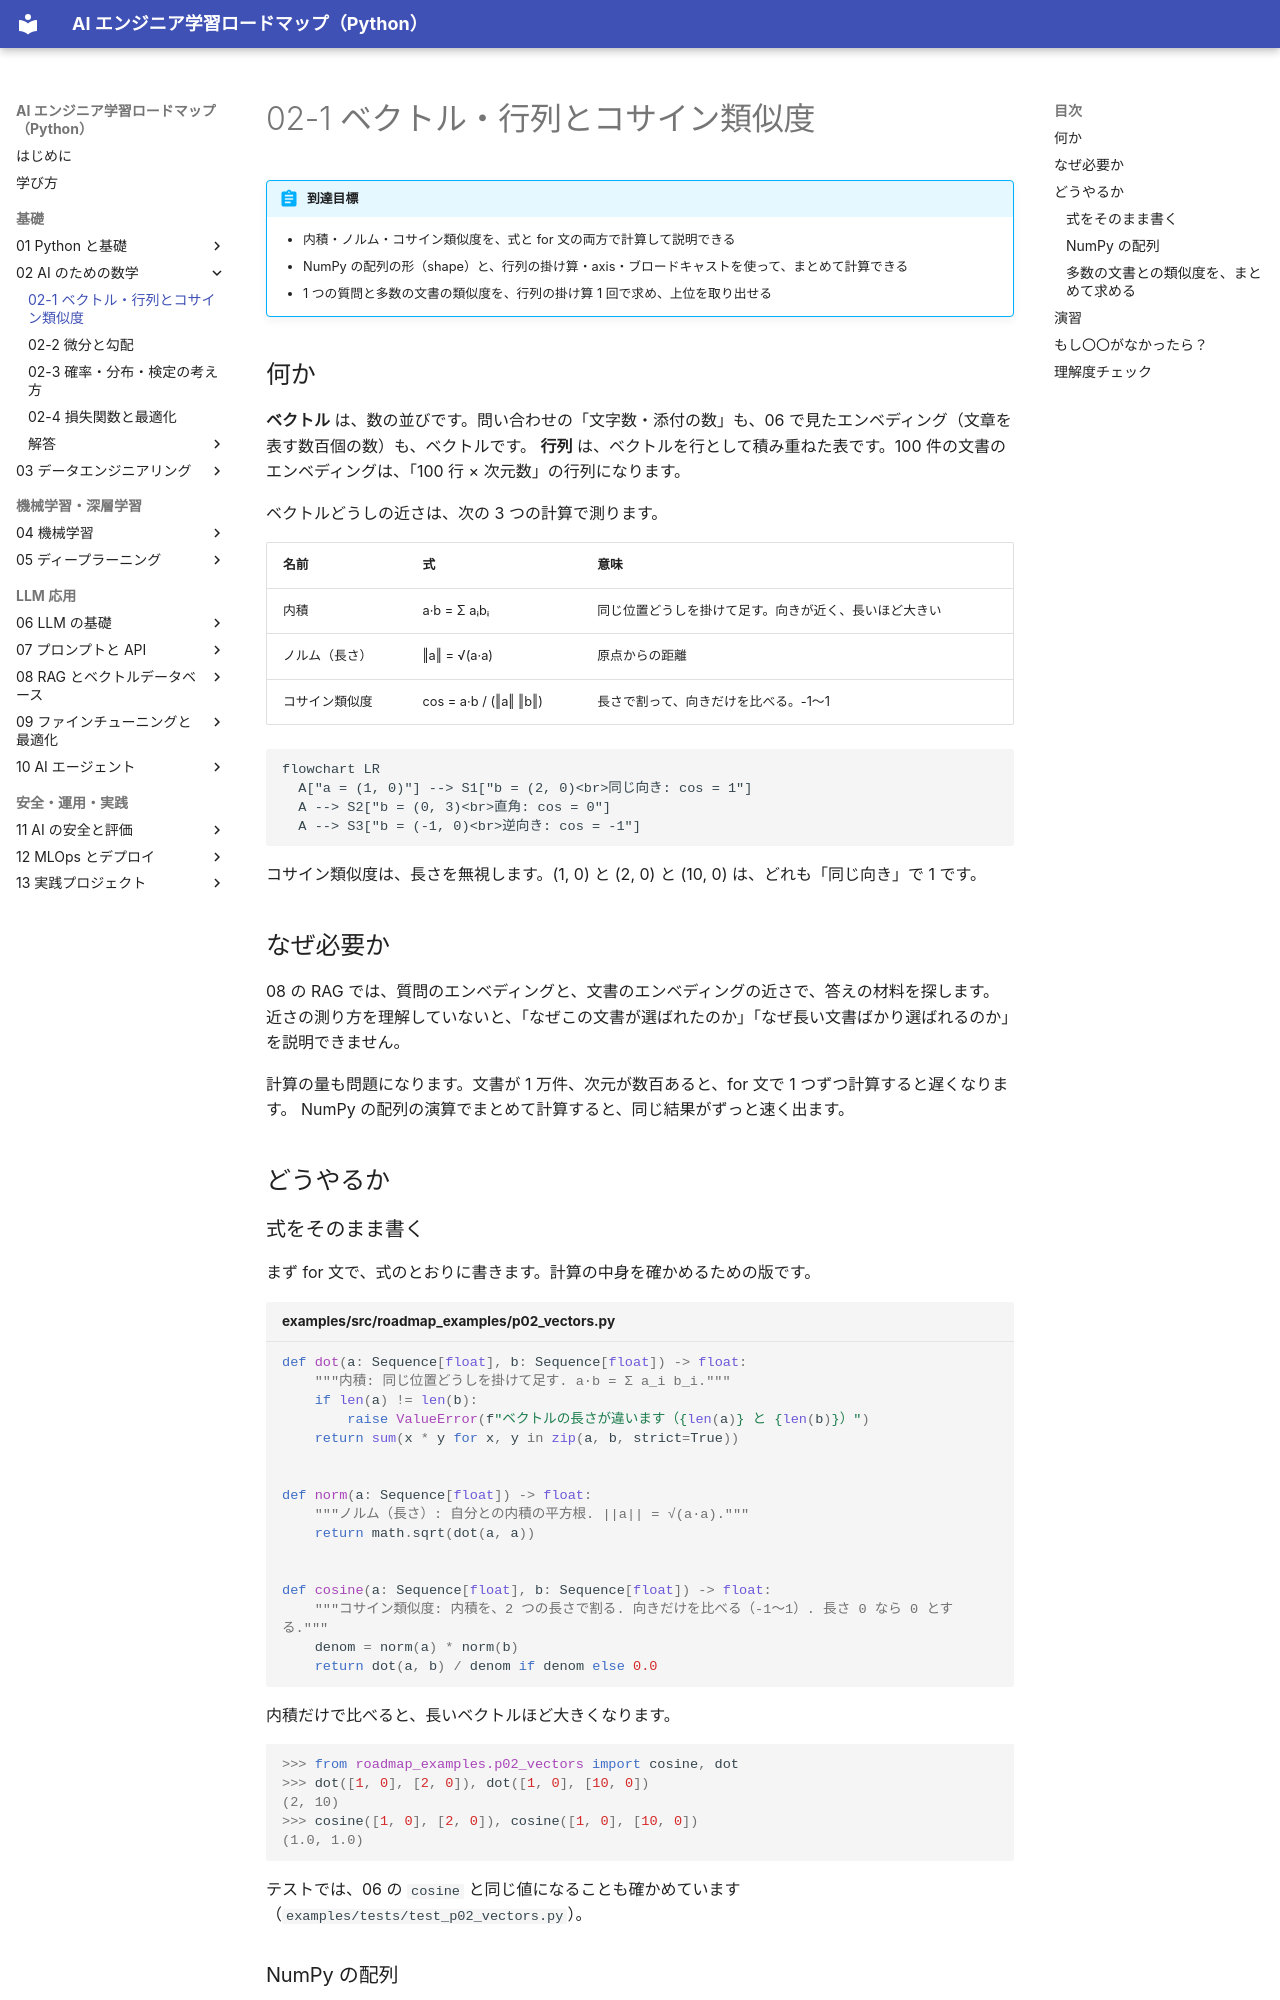

repository: shoyo-maya-bot/ai-engineer-roadmap · page: 02-math/02-1-vectors-cosine/index.html · generator: mkdocs

# 02-1 ベクトル・行列とコサイン類似度

!!! abstract "到達目標"
    - 内積・ノルム・コサイン類似度を、式と for 文の両方で計算して説明できる
    - NumPy の配列の形（shape）と、行列の掛け算・axis・ブロードキャストを使って、まとめて計算できる
    - 1 つの質問と多数の文書の類似度を、行列の掛け算 1 回で求め、上位を取り出せる

## 何か

**ベクトル** は、数の並びです。問い合わせの「文字数・添付の数」も、06 で見たエンベディング（文章を表す数百個の数）も、ベクトルです。
**行列** は、ベクトルを行として積み重ねた表です。100 件の文書のエンベディングは、「100 行 × 次元数」の行列になります。

ベクトルどうしの近さは、次の 3 つの計算で測ります。

| 名前 | 式 | 意味 |
|---|---|---|
| 内積 | a·b = Σ aᵢbᵢ | 同じ位置どうしを掛けて足す。向きが近く、長いほど大きい |
| ノルム（長さ） | ‖a‖ = √(a·a) | 原点からの距離 |
| コサイン類似度 | cos = a·b / (‖a‖ ‖b‖) | 長さで割って、向きだけを比べる。-1〜1 |

```mermaid
flowchart LR
  A["a = (1, 0)"] --> S1["b = (2, 0)<br>同じ向き: cos = 1"]
  A --> S2["b = (0, 3)<br>直角: cos = 0"]
  A --> S3["b = (-1, 0)<br>逆向き: cos = -1"]
```

コサイン類似度は、長さを無視します。(1, 0) と (2, 0) と (10, 0) は、どれも「同じ向き」で 1 です。

## なぜ必要か

08 の RAG では、質問のエンベディングと、文書のエンベディングの近さで、答えの材料を探します。
近さの測り方を理解していないと、「なぜこの文書が選ばれたのか」「なぜ長い文書ばかり選ばれるのか」を説明できません。

計算の量も問題になります。文書が 1 万件、次元が数百あると、for 文で 1 つずつ計算すると遅くなります。
NumPy の配列の演算でまとめて計算すると、同じ結果がずっと速く出ます。

## どうやるか

### 式をそのまま書く

まず for 文で、式のとおりに書きます。計算の中身を確かめるための版です。

<!-- src: examples/src/roadmap_examples/p02_vectors.py -->
```python title="examples/src/roadmap_examples/p02_vectors.py"
def dot(a: Sequence[float], b: Sequence[float]) -> float:
    """内積: 同じ位置どうしを掛けて足す. a·b = Σ a_i b_i."""
    if len(a) != len(b):
        raise ValueError(f"ベクトルの長さが違います（{len(a)} と {len(b)}）")
    return sum(x * y for x, y in zip(a, b, strict=True))


def norm(a: Sequence[float]) -> float:
    """ノルム（長さ）: 自分との内積の平方根. ||a|| = √(a·a)."""
    return math.sqrt(dot(a, a))


def cosine(a: Sequence[float], b: Sequence[float]) -> float:
    """コサイン類似度: 内積を、2 つの長さで割る. 向きだけを比べる（-1〜1）. 長さ 0 なら 0 とする."""
    denom = norm(a) * norm(b)
    return dot(a, b) / denom if denom else 0.0
```

内積だけで比べると、長いベクトルほど大きくなります。

```pycon
>>> from roadmap_examples.p02_vectors import cosine, dot
>>> dot([1, 0], [2, 0]), dot([1, 0], [10, 0])
(2, 10)
>>> cosine([1, 0], [2, 0]), cosine([1, 0], [10, 0])
(1.0, 1.0)
```

テストでは、06 の `cosine` と同じ値になることも確かめています（`examples/tests/test_p02_vectors.py`）。
